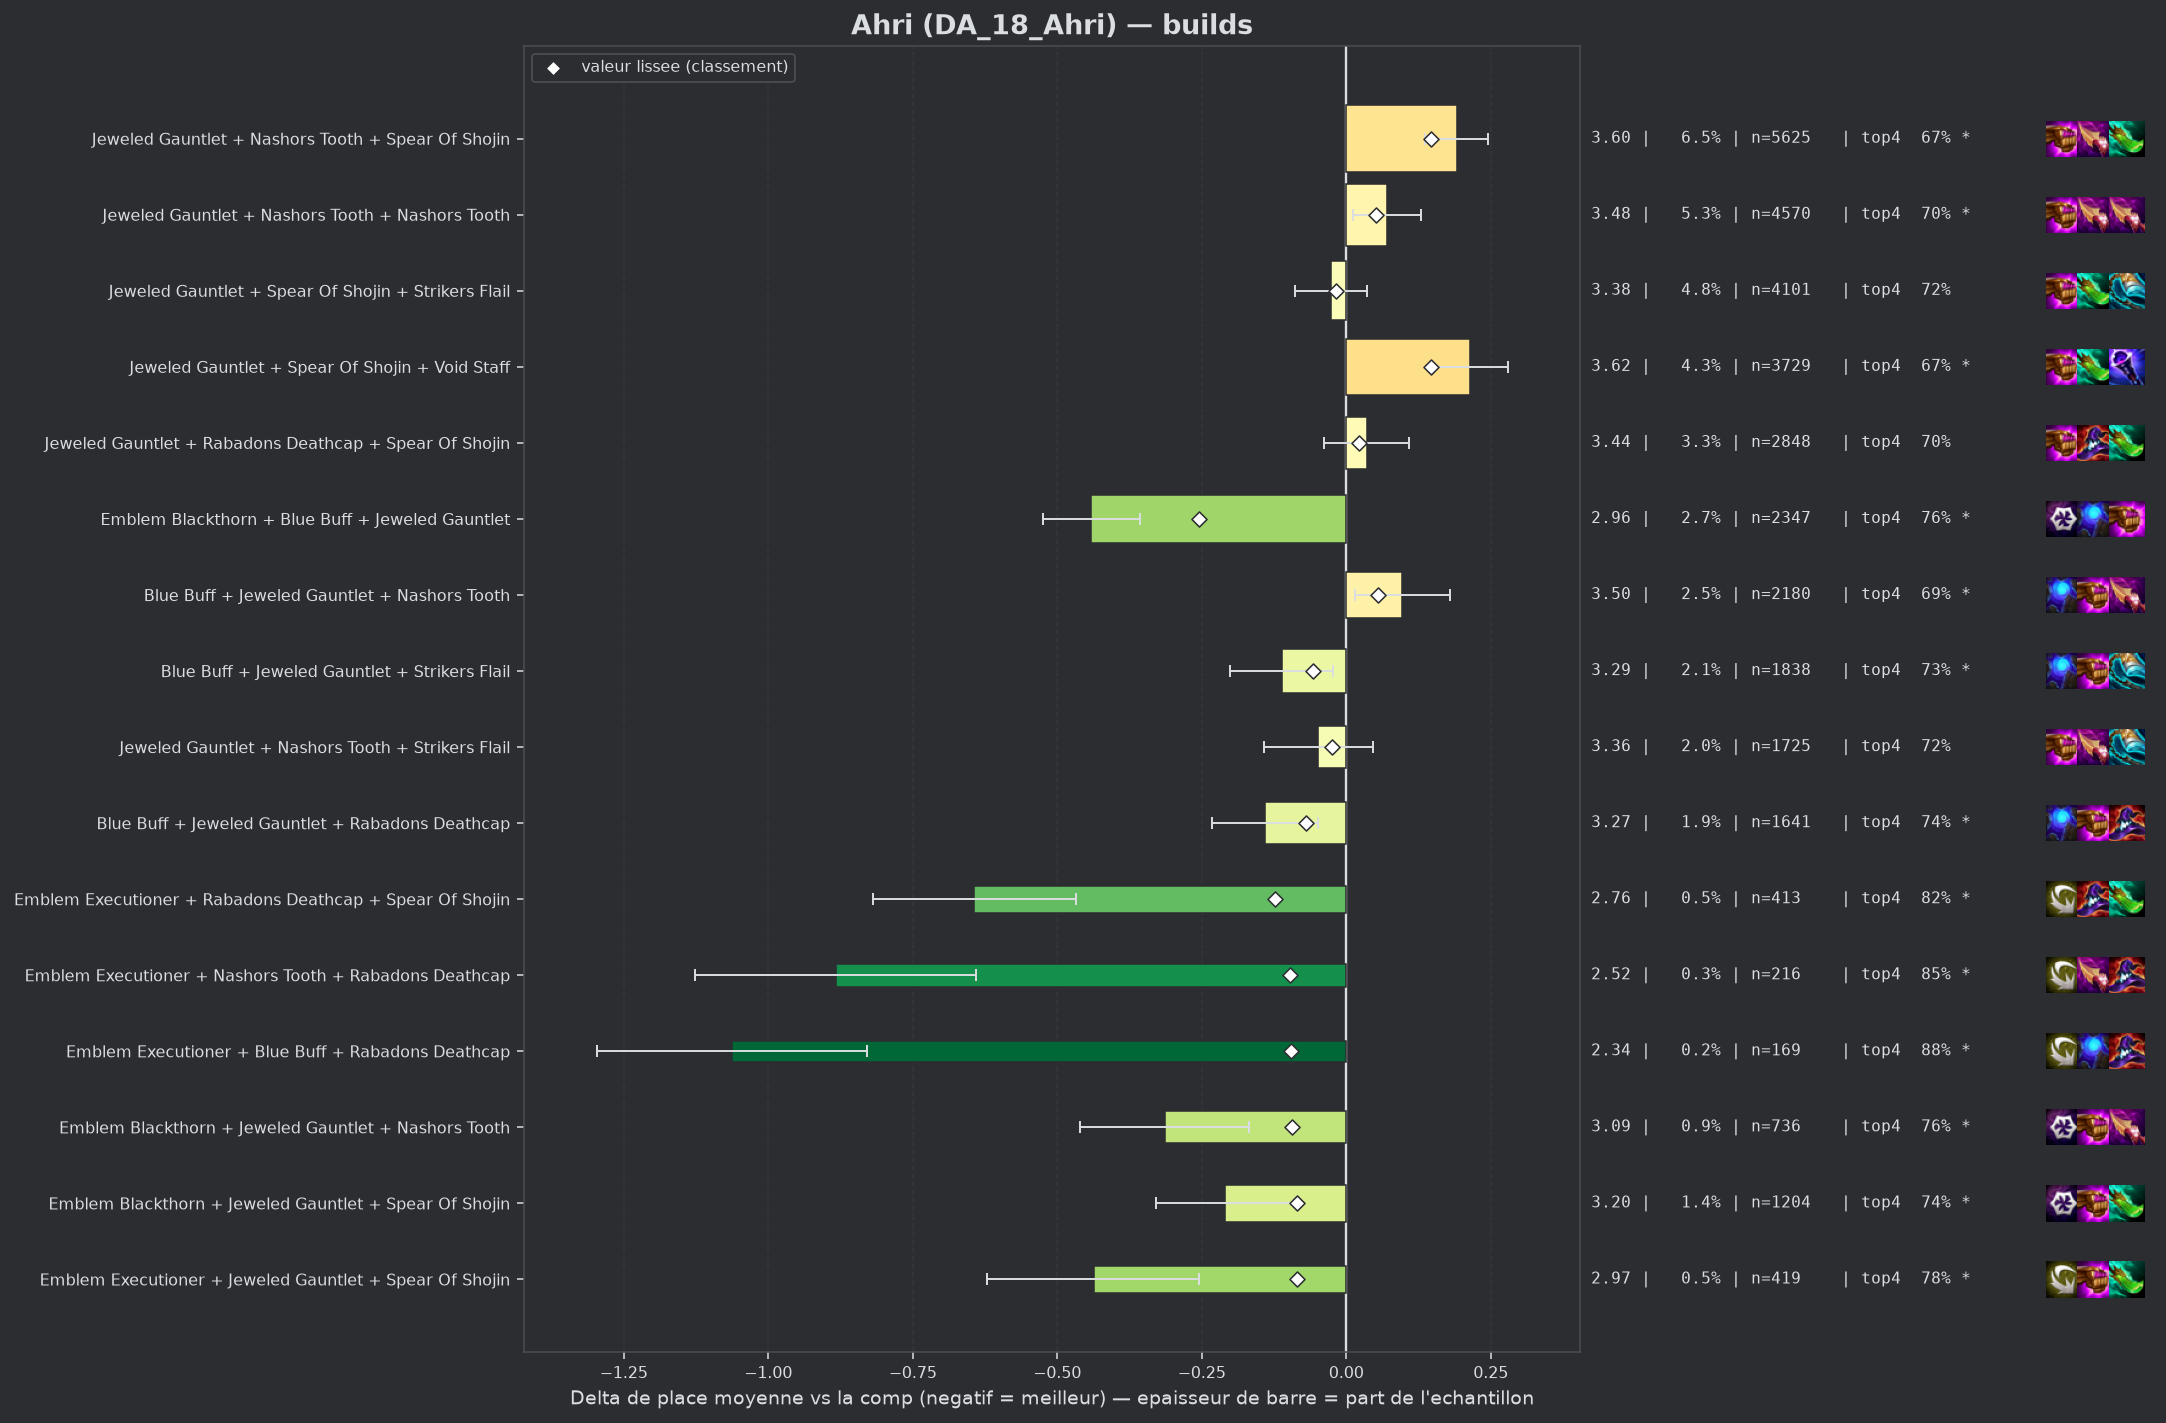

Data behind this chart, as committed beside it:
group, label, n, share, avg_place, shrunk_avg, score, d_avg, d_avg_pess, impact, d_top4, win, top2, top4, sd, z, p, significant
populaire, Emblem Blackthorn + Blue Buff + Jeweled …, 2347, 0.0272, 2.965, 3.152, -0.254, -0.441, -0.357, 0.0069, 0.0548, 0.3196, 0.5373, 0.7648, 2.035, -10.36, 0.0, True
pepite, Emblem Executioner + Rabadons Deathcap +…, 413, 0.004786, 2.763, 3.282, -0.124, -0.644, -0.468, 0.0006, 0.1132, 0.322, 0.5472, 0.8232, 1.812, -7.2, 0.0, True
pepite, Emblem Executioner + Nashors Tooth + Rab…, 216, 0.002503, 2.523, 3.308, -0.098, -0.883, -0.64, 0.0002, 0.1418, 0.4028, 0.6296, 0.8519, 1.823, -7.11, 0.0, True
pepite, Emblem Executioner + Blue Buff + Rabadon…, 169, 0.001958, 2.343, 3.311, -0.095, -1.063, -0.83, 0.0002, 0.1717, 0.3669, 0.6864, 0.8817, 1.546, -8.92, 0.0, True
pepite, Emblem Blackthorn + Jeweled Gauntlet + N…, 736, 0.008528, 3.092, 3.312, -0.094, -0.314, -0.168, 0.0008, 0.0536, 0.2921, 0.4823, 0.7636, 2.014, -4.21, 3e-05, True
pepite, Emblem Blackthorn + Jeweled Gauntlet + S…, 1204, 0.01395, 3.197, 3.32, -0.086, -0.209, -0.089, 0.0012, 0.0292, 0.2807, 0.4784, 0.7392, 2.116, -3.41, 0.00064, True
pepite, Emblem Executioner + Jeweled Gauntlet + …, 419, 0.004855, 2.969, 3.321, -0.085, -0.437, -0.254, 0.0004, 0.0728, 0.2697, 0.5251, 0.7828, 1.911, -4.67, 0.0, True
, Emblem Executioner + Blue Buff + Jeweled…, 228, 0.002642, 2.724, 3.327, -0.08, -0.683, -0.441, 0.0002, 0.1277, 0.3421, 0.5702, 0.8377, 1.856, -5.54, 0.0, True
, Emblem Executioner + Jeweled Gauntlet + …, 309, 0.00358, 2.913, 3.331, -0.075, -0.494, -0.286, 0.0003, 0.0829, 0.3074, 0.5178, 0.7929, 1.858, -4.66, 0.0, True
, Emblem Blackthorn + Emblem Executioner +…, 101, 0.00117, 2.099, 3.334, -0.072, -1.307, -0.974, 0.0001, 0.2009, 0.5149, 0.7723, 0.9109, 1.709, -7.68, 0.0, True
, Emblem Executioner + Nashors Tooth + Str…, 148, 0.001715, 2.52, 3.336, -0.07, -0.886, -0.601, 0.0001, 0.1346, 0.3851, 0.6284, 0.8446, 1.769, -6.09, 0.0, True
populaire, Blue Buff + Jeweled Gauntlet + Rabadons …, 1641, 0.01901, 3.265, 3.337, -0.069, -0.141, -0.049, 0.0013, 0.0347, 0.2108, 0.4138, 0.7447, 1.882, -3.01, 0.00263, True
, Emblem Blackthorn + Emblem Executioner +…, 111, 0.001286, 2.288, 3.339, -0.068, -1.118, -0.77, 0.0001, 0.1639, 0.5045, 0.7117, 0.8739, 1.867, -6.31, 0.0, True
, Emblem Blackthorn + Jeweled Gauntlet + S…, 324, 0.003754, 3.0, 3.342, -0.064, -0.406, -0.184, 0.0002, 0.0585, 0.3025, 0.5278, 0.7685, 2.037, -3.58, 0.00034, True
populaire, Blue Buff + Jeweled Gauntlet + Strikers …, 1838, 0.0213, 3.294, 3.349, -0.058, -0.112, -0.023, 0.0012, 0.0229, 0.2209, 0.4227, 0.7329, 1.93, -2.46, 0.01396, True
, Emblem Executioner + Nashors Tooth + Spe…, 153, 0.001773, 2.745, 3.352, -0.054, -0.661, -0.36, 0.0001, 0.107, 0.366, 0.5556, 0.817, 1.898, -4.31, 2e-05, True
, Morellonomicon + Spear Of Shojin + Void …, 253, 0.002932, 3.028, 3.358, -0.048, -0.379, -0.157, 0.0001, 0.0963, 0.2372, 0.4704, 0.8063, 1.799, -3.34, 0.00083, True
, Emblem Blackthorn + Jeweled Gauntlet + R…, 206, 0.002387, 2.971, 3.36, -0.046, -0.435, -0.148, 0.0001, 0.057, 0.3447, 0.5146, 0.767, 2.104, -2.97, 0.00301, True
, Emblem Executioner + Nashors Tooth + Nas…, 101, 0.00117, 2.574, 3.36, -0.046, -0.832, -0.511, 0.0001, 0.1514, 0.3069, 0.6139, 0.8614, 1.643, -5.08, 0.0, True
, Emblem Blackthorn + Emblem Executioner +…, 68, 0.0007879, 2.235, 3.362, -0.044, -1.171, -0.784, 0.0, 0.1871, 0.4853, 0.6618, 0.8971, 1.628, -5.93, 0.0, True
, Emblem Blackthorn + Blue Buff + Rabadons…, 123, 0.001425, 2.813, 3.367, -0.039, -0.593, -0.276, 0.0001, 0.1111, 0.2846, 0.5528, 0.8211, 1.796, -3.66, 0.00025, True
, Adaptive Helm + Blue Buff + Rabadons Dea…, 121, 0.001402, 2.835, 3.369, -0.037, -0.572, -0.288, 0.0001, 0.1495, 0.2397, 0.4793, 0.8595, 1.587, -3.96, 8e-05, True
, Jeweled Gauntlet + Morellonomicon + Nash…, 234, 0.002711, 3.107, 3.371, -0.036, -0.299, -0.057, 0.0001, 0.0635, 0.2778, 0.4444, 0.7735, 1.891, -2.42, 0.01555, True
, Emblem Blackthorn + Adaptive Helm + Jewe…, 112, 0.001298, 2.848, 3.372, -0.034, -0.558, -0.196, 0.0, 0.0757, 0.3125, 0.5804, 0.7857, 1.951, -3.02, 0.00249, True
, Emblem Blackthorn + Emblem Executioner +…, 56, 0.0006489, 2.339, 3.373, -0.034, -1.067, -0.571, 0.0, 0.1471, 0.5, 0.7143, 0.8571, 1.892, -4.22, 2e-05, True
, Emblem Blackthorn + Manazane + Jeweled G…, 85, 0.0009849, 2.741, 3.375, -0.031, -0.665, -0.201, 0.0, 0.09, 0.4353, 0.6, 0.8, 2.181, -2.81, 0.00495, True
, Blue Buff + Morellonomicon + Void Staff, 73, 0.0008459, 2.63, 3.375, -0.031, -0.776, -0.38, 0.0, 0.153, 0.2877, 0.6164, 0.863, 1.724, -3.84, 0.00012, True
, Blue Buff + Morellonomicon + Rabadons De…, 95, 0.001101, 2.832, 3.376, -0.03, -0.575, -0.235, 0.0, 0.111, 0.2526, 0.5263, 0.8211, 1.69, -3.31, 0.00093, True
, Adaptive Helm + Jeweled Gauntlet + Morel…, 66, 0.0007648, 2.591, 3.376, -0.03, -0.815, -0.408, 0.0, 0.1233, 0.3636, 0.5758, 0.8333, 1.688, -3.92, 9e-05, True
, Emblem Blackthorn + Blue Buff Radiant + …, 54, 0.0006257, 2.426, 3.377, -0.03, -0.98, -0.494, 0.0, 0.1974, 0.4259, 0.6481, 0.9074, 1.822, -3.95, 8e-05, True
, Emblem Executioner + Adaptive Helm + Rab…, 40, 0.0004635, 2.075, 3.376, -0.03, -1.331, -0.907, 0.0, 0.19, 0.45, 0.775, 0.9, 1.367, -6.16, 0.0, True
, Emblem Blackthorn + Emblem Executioner +…, 79, 0.0009154, 2.734, 3.377, -0.029, -0.672, -0.237, 0.0, 0.0875, 0.3418, 0.5949, 0.7975, 1.973, -3.03, 0.00247, True
, Archangels Staff + Rabadons Deathcap + S…, 250, 0.002897, 3.188, 3.379, -0.028, -0.218, 0.0, 0.0001, 0.054, 0.232, 0.396, 0.764, 1.813, -1.9, 0.05746, False
, Blue Buff + Rabadons Deathcap + Void Sta…, 178, 0.002063, 3.107, 3.378, -0.028, -0.3, -0.046, 0.0001, 0.099, 0.191, 0.4326, 0.809, 1.721, -2.32, 0.02038, True
, Red Buff + Spear Of Shojin + Void Staff, 107, 0.00124, 2.935, 3.379, -0.028, -0.472, -0.125, 0.0, 0.0937, 0.3084, 0.4766, 0.8037, 1.831, -2.66, 0.00773, True
, Emblem Executioner + Jeweled Gauntlet + …, 45, 0.0005214, 2.289, 3.378, -0.028, -1.117, -0.65, 0.0, 0.1789, 0.4444, 0.6889, 0.8889, 1.6, -4.68, 0.0, True
, Morellonomicon + Rabadons Deathcap + Spe…, 132, 0.00153, 3.03, 3.38, -0.027, -0.376, -0.076, 0.0, 0.0703, 0.25, 0.4394, 0.7803, 1.758, -2.45, 0.01409, True
, Emblem Executioner + Spear Of Shojin + V…, 88, 0.00102, 2.841, 3.379, -0.027, -0.565, -0.127, 0.0, 0.0627, 0.3864, 0.6023, 0.7727, 2.099, -2.53, 0.01156, True
, Emblem Executioner + Blue Buff + Nashors…, 62, 0.0007184, 2.645, 3.38, -0.026, -0.761, -0.283, 0.0, 0.1287, 0.4194, 0.5806, 0.8387, 1.918, -3.12, 0.00179, True
, Emblem Invoker + Blue Buff + Jeweled Gau…, 46, 0.000533, 2.413, 3.38, -0.026, -0.993, -0.52, 0.0, 0.1161, 0.3913, 0.6739, 0.8261, 1.636, -4.12, 4e-05, True
, Emblem Executioner + Archangels Staff + …, 44, 0.0005098, 2.364, 3.38, -0.026, -1.043, -0.562, 0.0, 0.1764, 0.3864, 0.6818, 0.8864, 1.625, -4.25, 2e-05, True
, Adaptive Helm + Archangels Staff + Jewel…, 135, 0.001564, 3.059, 3.381, -0.025, -0.347, -0.053, 0.0, 0.0752, 0.1926, 0.4593, 0.7852, 1.742, -2.31, 0.02075, True
, Emblem Executioner + Giant Slayer + Spea…, 51, 0.0005909, 2.549, 3.382, -0.025, -0.857, -0.343, 0.0, 0.1527, 0.3725, 0.6078, 0.8627, 1.871, -3.27, 0.00108, True
populaire, Jeweled Gauntlet + Nashors Tooth + Strik…, 1725, 0.01999, 3.358, 3.382, -0.024, -0.049, 0.0, 0.0005, 0.01, 0.2261, 0.4104, 0.72, 1.991, -1.0, 0.3155, False
, Adaptive Helm + Jeweled Gauntlet + Rabad…, 261, 0.003024, 3.222, 3.382, -0.024, -0.184, 0.0, 0.0001, 0.0218, 0.2644, 0.4789, 0.7318, 2.069, -1.44, 0.1512, False
, Rabadons Deathcap + Rabadons Deathcap + …, 190, 0.002202, 3.163, 3.382, -0.024, -0.243, 0.0, 0.0001, 0.0163, 0.2263, 0.4632, 0.7263, 1.889, -1.77, 0.07641, False
, Blue Buff + Rabadons Deathcap + Rabadons…, 134, 0.001553, 3.075, 3.382, -0.024, -0.332, -0.003, 0.0, 0.0512, 0.291, 0.4776, 0.7612, 1.942, -1.98, 0.04822, False
, Archangels Staff + Morellonomicon + Spea…, 88, 0.00102, 2.977, 3.385, -0.021, -0.429, -0.044, 0.0, 0.0741, 0.2841, 0.4886, 0.7841, 1.84, -2.19, 0.02883, True
, Blue Buff + Jeweled Gauntlet + Rabadons …, 74, 0.0008575, 2.905, 3.386, -0.021, -0.501, -0.095, 0.0, 0.1413, 0.2973, 0.4595, 0.8514, 1.78, -2.42, 0.01552, True
, Giant Slayer + Rabadons Deathcap + Spear…, 267, 0.003094, 3.255, 3.386, -0.02, -0.152, 0.0, 0.0001, 0.0203, 0.2434, 0.4607, 0.7303, 2.021, -1.22, 0.2211, False
, Emblem Executioner + Spear Of Shojin + S…, 172, 0.001993, 3.18, 3.386, -0.02, -0.226, 0.0, 0.0, 0.0109, 0.2907, 0.5058, 0.7209, 2.09, -1.42, 0.1565, False
, Emblem Blackthorn + Ludens Tempest + Jew…, 44, 0.0005098, 2.614, 3.387, -0.02, -0.793, -0.265, 0.0, 0.1536, 0.3636, 0.5909, 0.8636, 1.787, -2.94, 0.00326, True
, Rabadons Deathcap + Red Buff + Spear Of …, 103, 0.001193, 3.068, 3.387, -0.019, -0.338, 0.0, 0.0, 0.057, 0.2524, 0.4369, 0.767, 1.871, -1.83, 0.06666, False
, Archangels Staff + Jeweled Gauntlet + St…, 75, 0.000869, 2.96, 3.388, -0.019, -0.446, -0.058, 0.0, 0.1433, 0.2, 0.4933, 0.8533, 1.716, -2.25, 0.0244, True
populaire, Jeweled Gauntlet + Spear Of Shojin + Str…, 4101, 0.04752, 3.38, 3.388, -0.018, -0.026, 0.0, 0.0009, 0.0064, 0.206, 0.4167, 0.7164, 1.984, -0.82, 0.4101, False
, Blue Buff + Rabadons Deathcap + Spear Of…, 202, 0.002341, 3.238, 3.389, -0.018, -0.169, 0.0, 0.0, 0.0425, 0.2178, 0.4059, 0.7525, 1.852, -1.29, 0.1961, False
, Jeweled Gauntlet + Morellonomicon + Void…, 152, 0.001761, 3.184, 3.388, -0.018, -0.222, 0.0, 0.0, 0.0663, 0.2171, 0.4211, 0.7763, 1.822, -1.5, 0.1334, False
, Archangels Staff + Blue Buff + Rabadons …, 133, 0.001541, 3.15, 3.388, -0.018, -0.256, 0.0, 0.0, 0.0569, 0.188, 0.391, 0.7669, 1.666, -1.77, 0.07676, False
, Morellonomicon + Rabadons Deathcap + Voi…, 70, 0.0008111, 2.943, 3.388, -0.018, -0.463, -0.084, 0.0, 0.1186, 0.2143, 0.4571, 0.8286, 1.62, -2.39, 0.01678, True
, Jeweled Gauntlet + Spear Of Shojin + Str…, 61, 0.0007068, 2.869, 3.388, -0.018, -0.537, -0.066, 0.0, 0.0933, 0.3279, 0.5246, 0.8033, 1.877, -2.24, 0.02541, True
... 195 more rows
